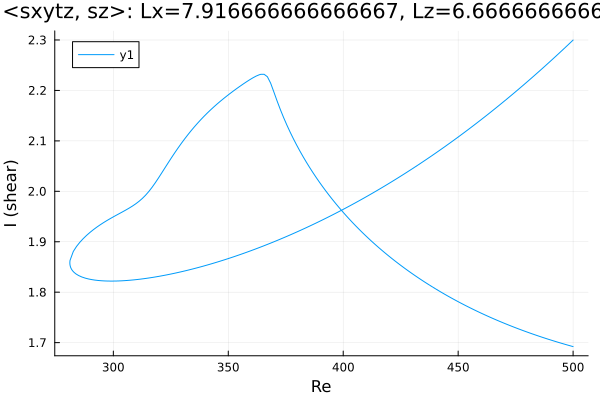

Data behind this chart, as committed beside it:
Re, shear
500.0, 2.3
498.7, 2.294
497.3, 2.288
495.9, 2.282
494.5, 2.276
493, 2.27
491.6, 2.264
490.2, 2.258
488.8, 2.252
487.4, 2.247
486, 2.241
484.6, 2.235
483.1, 2.229
481.7, 2.224
480.3, 2.218
478.9, 2.213
477.5, 2.207
476.1, 2.202
474.7, 2.196
473.2, 2.191
471.8, 2.185
470.4, 2.18
469, 2.175
467.6, 2.17
466.2, 2.164
464.8, 2.159
463.4, 2.154
461.9, 2.149
460.5, 2.144
459.1, 2.139
457.7, 2.134
456.3, 2.129
454.9, 2.124
453.5, 2.119
452, 2.114
450.6, 2.11
449.2, 2.105
447.8, 2.1
446.4, 2.096
445, 2.091
443.6, 2.086
442.1, 2.082
440.7, 2.077
439.3, 2.073
437.9, 2.069
436.5, 2.064
435.1, 2.06
433.7, 2.056
432.2, 2.051
430.8, 2.047
429.4, 2.043
428, 2.039
426.6, 2.035
425.2, 2.03
423.8, 2.026
422.3, 2.022
420.9, 2.019
419.5, 2.015
419.3, 2.014
417.9, 2.01
... 322 more rows
